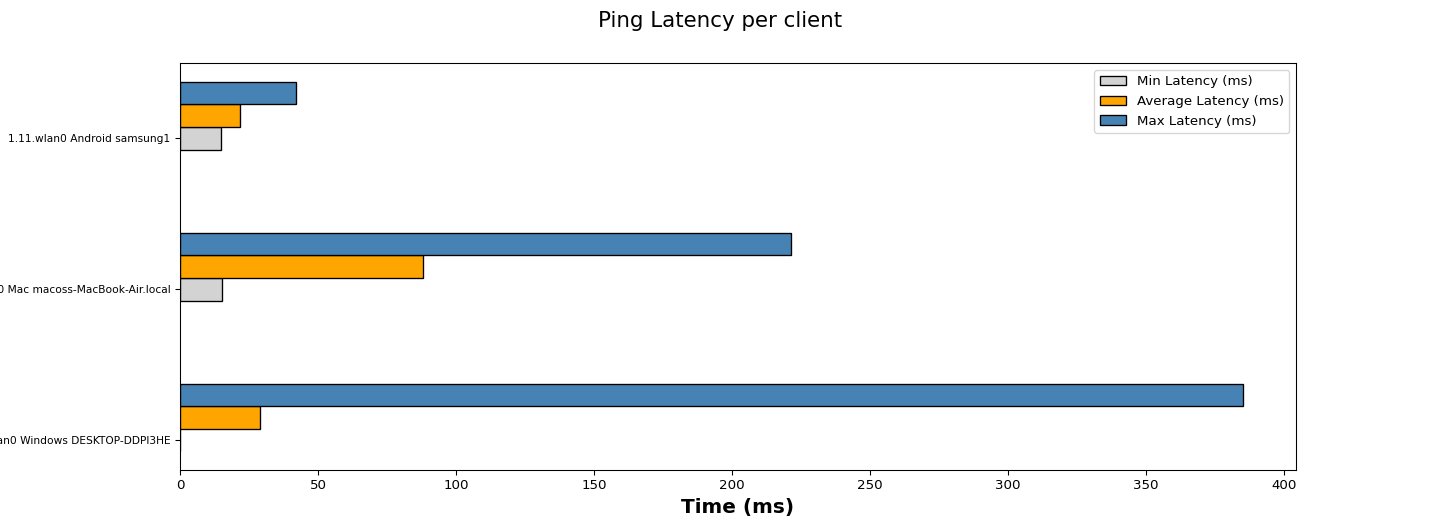

Data behind this chart, as committed beside it:
Wireless Clients, Min Latency (ms), Average Latency (ms), Max Latency (ms)
1.95.wlan0 Windows DESKTOP-DDPI3HE, 0.00, 28.93, 385
1.400.en0 Mac macoss-MacBook-Air.local, 15.30, 87.92, 221.3
1.11.wlan0 Android samsung1, 14.80, 21.88, 42.10
